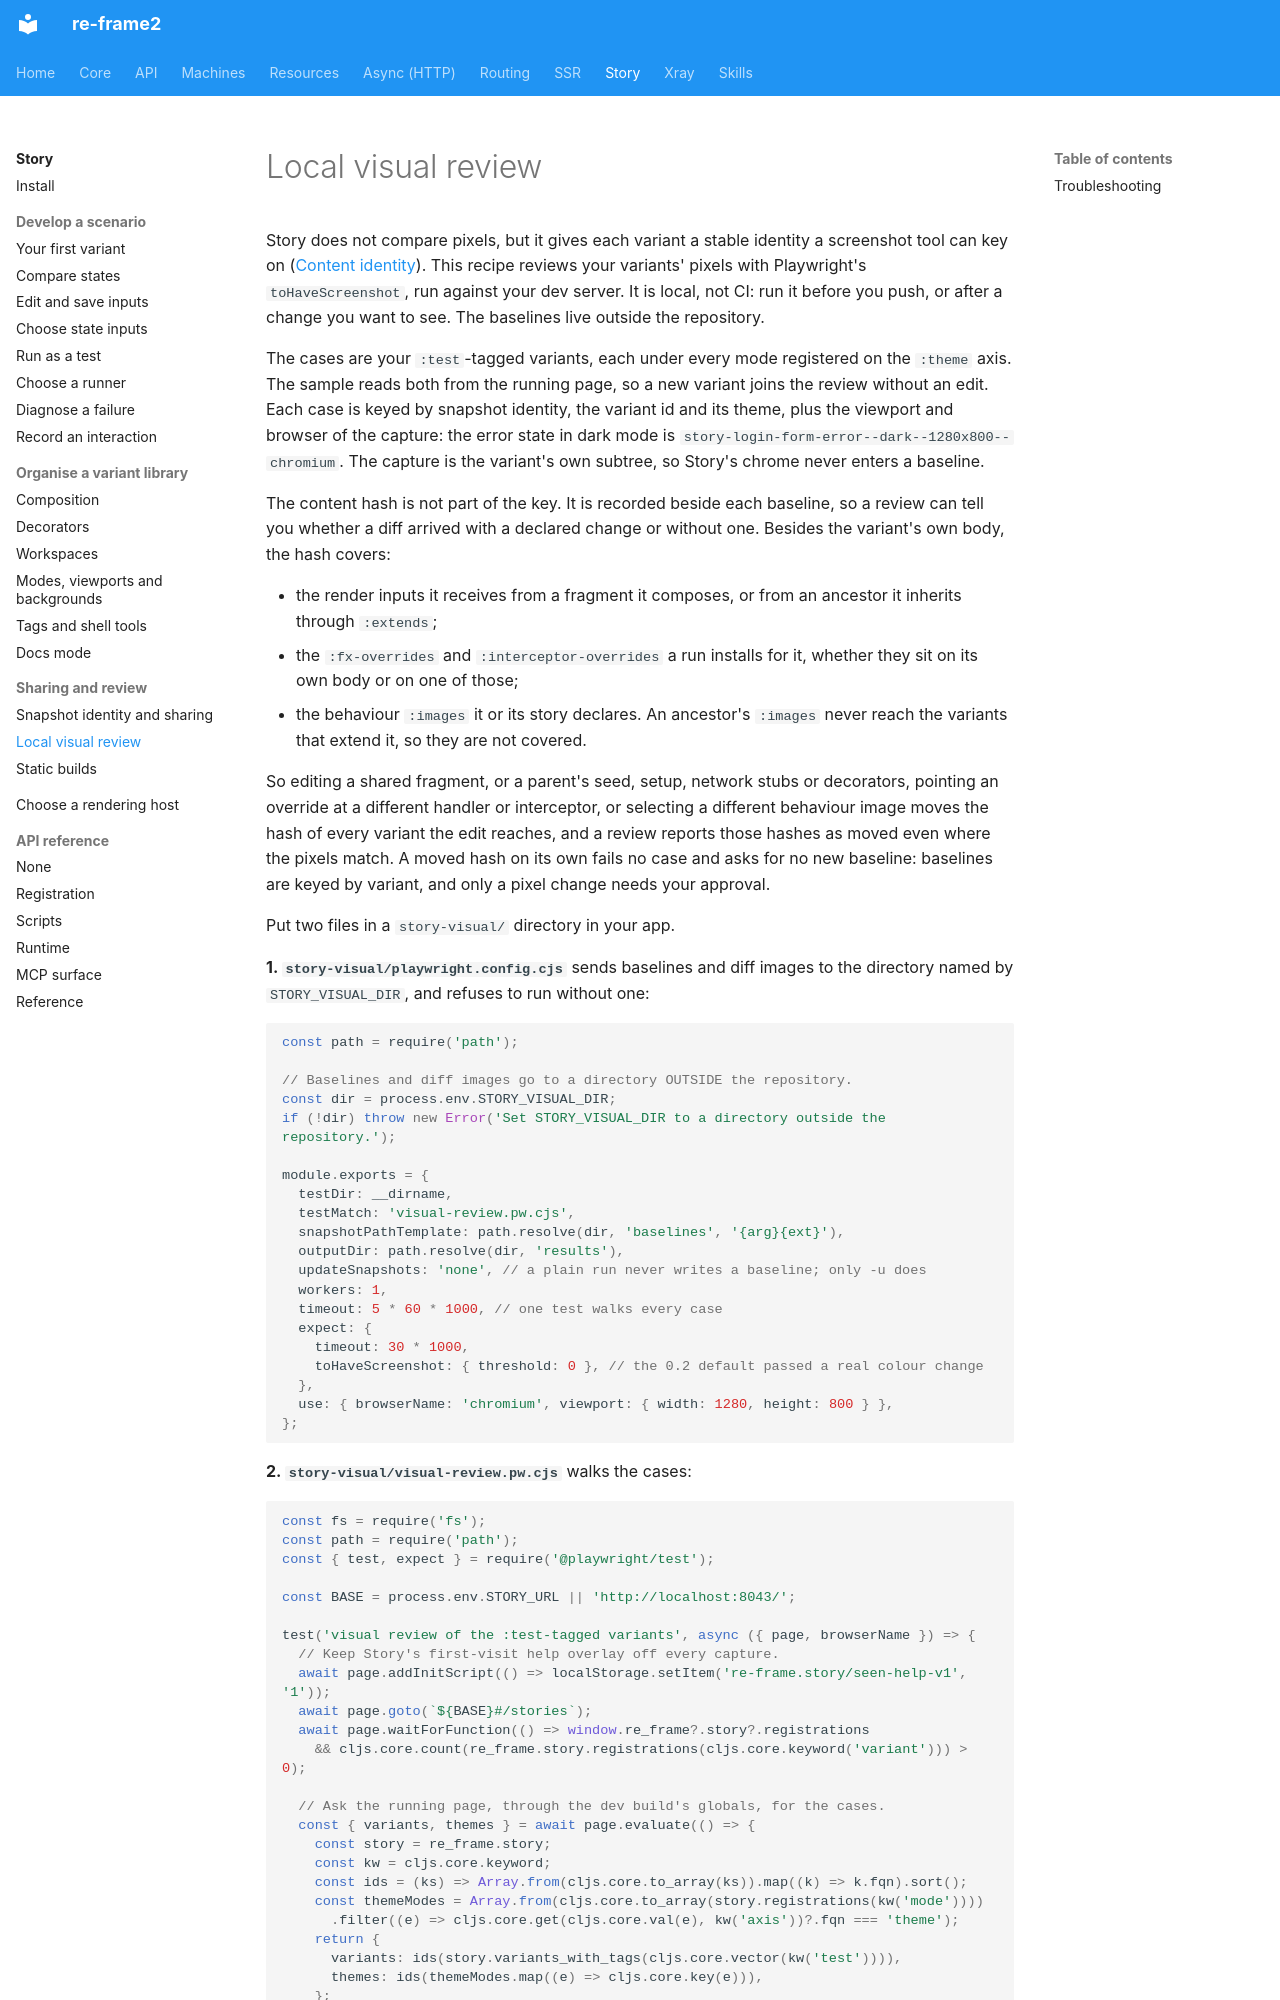

repository: day8/re-frame2 · page: story/08-local-visual-review/index.html · generator: mkdocs

# Local visual review

Story does not compare pixels, but it gives each variant a stable identity a
screenshot tool can key on ([Content identity](08-snapshot-identity-and-sharing.md#content-identity)).
This recipe reviews your variants' pixels with Playwright's
`toHaveScreenshot`, run against your dev server. It is local, not CI: run it
before you push, or after a change you want to see. The baselines live
outside the repository.

The cases are your `:test`-tagged variants, each under every mode registered on
the `:theme` axis. The sample reads both from the running page, so a new
variant joins the review without an edit. Each case is keyed by snapshot
identity, the variant id and its theme, plus the viewport and browser of the
capture: the error state in dark mode is
`story-login-form-error--dark--1280x800--chromium`. The capture is the variant's
own subtree, so Story's chrome never enters a baseline.

The content hash is not part of the key. It is recorded beside each baseline,
so a review can tell you whether a diff arrived with a declared change or
without one. Besides the variant's own body, the hash covers:

- the render inputs it receives from a fragment it composes, or from an
  ancestor it inherits through `:extends`;
- the `:fx-overrides` and `:interceptor-overrides` a run installs for it,
  whether they sit on its own body or on one of those;
- the behaviour `:images` it or its story declares. An ancestor's `:images`
  never reach the variants that extend it, so they are not covered.

So editing a shared fragment, or a parent's seed, setup, network stubs or
decorators, pointing an override at a different handler or interceptor, or
selecting a different behaviour image moves the hash of every variant the edit
reaches, and a review reports those hashes as moved even where the pixels
match. A moved hash on its own fails no case and asks for no new baseline:
baselines are keyed by variant, and only a pixel change needs your approval.

Put two files in a `story-visual/` directory in your app.

**1. `story-visual/playwright.config.cjs`** sends baselines and diff images to
the directory named by `STORY_VISUAL_DIR`, and refuses to run without one:

```js
const path = require('path');

// Baselines and diff images go to a directory OUTSIDE the repository.
const dir = process.env.STORY_VISUAL_DIR;
if (!dir) throw new Error('Set STORY_VISUAL_DIR to a directory outside the repository.');

module.exports = {
  testDir: __dirname,
  testMatch: 'visual-review.pw.cjs',
  snapshotPathTemplate: path.resolve(dir, 'baselines', '{arg}{ext}'),
  outputDir: path.resolve(dir, 'results'),
  updateSnapshots: 'none', // a plain run never writes a baseline; only -u does
  workers: 1,
  timeout: 5 * 60 * 1000, // one test walks every case
  expect: {
    timeout: 30 * 1000,
    toHaveScreenshot: { threshold: 0 }, // the 0.2 default passed a real colour change
  },
  use: { browserName: 'chromium', viewport: { width: 1280, height: 800 } },
};
```

**2. `story-visual/visual-review.pw.cjs`** walks the cases:

```js
const fs = require('fs');
const path = require('path');
const { test, expect } = require('@playwright/test');

const BASE = process.env.STORY_URL || 'http://localhost:8043/';

test('visual review of the :test-tagged variants', async ({ page, browserName }) => {
  // Keep Story's first-visit help overlay off every capture.
  await page.addInitScript(() => localStorage.setItem('re-frame.story/seen-help-v1', '1'));
  await page.goto(`${BASE}#/stories`);
  await page.waitForFunction(() => window.re_frame?.story?.registrations
    && cljs.core.count(re_frame.story.registrations(cljs.core.keyword('variant'))) > 0);
